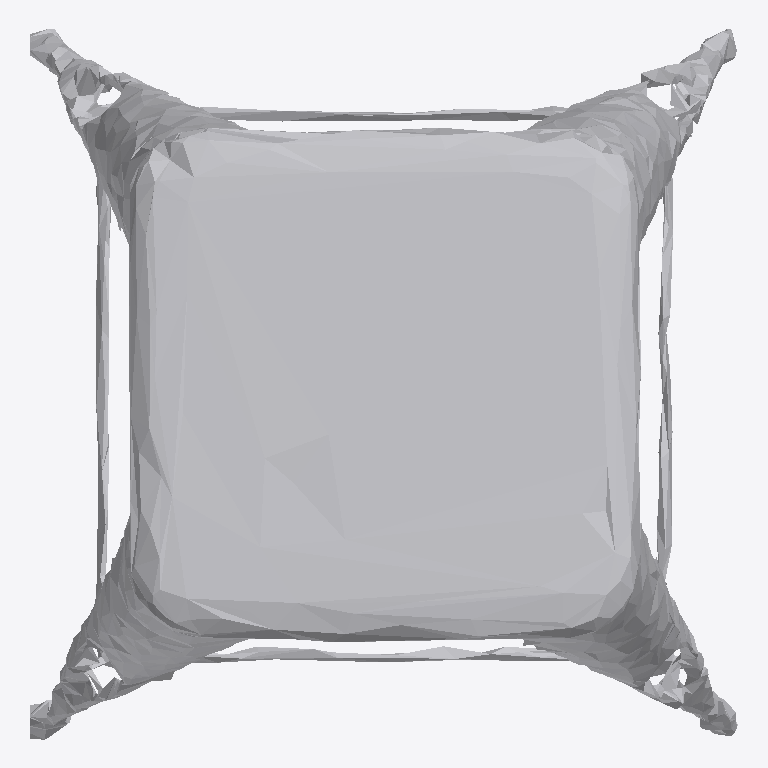
Plan cut of the same IFC building model at storey 'Ground Floor' (level 0.00 m, cut at 1.40 m), seen from above with north up, elements coloured by IFC class: 1 other element (light grey). No cut surface shows.
Extent 0.7 m × 0.7 m × 1.0 m (x, y, z). Storeys (1): Ground Floor at 0.00 m. Elements (1): 1 IfcFurniture.

HEADER;
FILE_DESCRIPTION(('ViewDefinition [CoordinationView]'),'2;1');
FILE_NAME('','2026-07-12T15:55:22',(''),(''),'IfcOpenShell 0.8.0','IfcOpenShell 0.8.0','');
FILE_SCHEMA(('IFC4'));
ENDSEC;
DATA;
#17=IFCPROJECT('31NyrDpmH2CROBvESgZatK',#5,'Office Project',$,$,$,$,(#15),#10);
#20=IFCSITE('2roQL433DChB$8slvWxht7',#5,'Site',$,$,#19,$,$,.ELEMENT.,$,$,$,$,$);
#22=IFCBUILDING('34zjhCv2fE6O4HU8Wt9qxp',#5,'Building',$,$,#21,$,$,.ELEMENT.,$,$,$);
#24=IFCBUILDINGSTOREY('2cW0sW4Hj8Q8$RLWsf3viL',#5,'Ground Floor',$,$,#23,$,$,.ELEMENT.,0.0);
#35=IFCFURNITURE('1b$YJpgOr4MQ9vEfL3gKJ_',#5,'stool',$,$,#34,#31,$,$);
ENDSEC;
